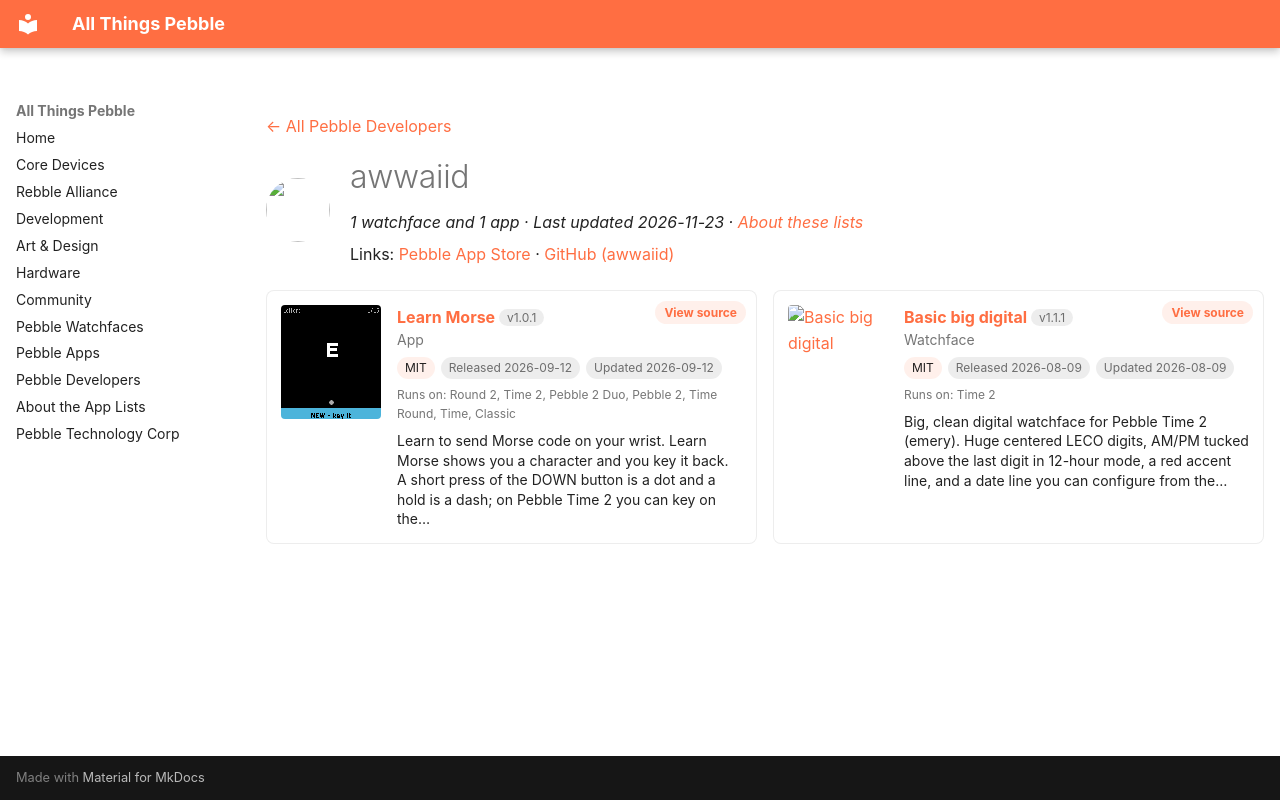

repository: saltedlolly/all-things-pebble · page: developers/awwaiid.html · generator: mkdocs

---
title: "awwaiid"
hide:
  - toc
---

<!-- Generated by scripts/update_app_directory.py: do not edit by hand -->
[← All Pebble Developers](../developers.md)

<div class="dev-header" markdown>
<img class="dev-avatar" src="https://github.com/awwaiid.png?size=128" alt="" width="64" height="64" loading="lazy" onerror="this.remove()">
<div class="dev-intro" markdown>

# awwaiid

*1 watchface and 1 app · Last updated 2026-11-23 · [About these lists](../about-app-lists.md)*

Links: [Pebble App Store](https://apps.repebble.com/apps/dev/awwaiid_a6122c9c814c119e3a27343e) · [GitHub (awwaiid)](https://github.com/awwaiid)

</div>
</div>

<div class="dev-controls" data-search-exclude hidden>
<div class="dev-filter" role="group" aria-label="Show"><button type="button" data-filter="all" aria-pressed="true">All <span>2</span></button><button type="button" data-filter="watchface" aria-pressed="false">Watchfaces <span>1</span></button><button type="button" data-filter="watchapp" aria-pressed="false">Apps <span>1</span></button></div>
<label class="dev-sort">Sort by <select><option value="updated">Recently updated</option><option value="released">Newest release</option><option value="title">A–Z</option></select></label>
</div>

<div class="app-grid dev-apps" data-search-exclude>
<div class="app-card" data-type="watchapp" data-title="learn morse" data-released="2026-09-12" data-updated="2026-09-12">
<a class="app-shot" href="https://apps.repebble.com/05be35b816874fa9a85ce6c4" data-search-exclude><img src="../images/apps/05be35b816874fa9a85ce6c4.png" alt="Learn Morse" loading="lazy"></a>
<div class="app-info">
<h2 class="app-name" id="app-05be35b816874fa9a85ce6c4"><a href="https://apps.repebble.com/05be35b816874fa9a85ce6c4">Learn Morse</a> <span class="app-version" title="Latest version" data-search-exclude>v1.0.1</span></h2>
<a class="app-source" href="https://github.com/awwaiid/pebble-watchapp-learn-morse" title="Source code" data-search-exclude>View source</a>
<div class="app-dev">App</div>
<div class="app-tags" data-search-exclude><span class="app-licence" title="Licence">MIT</span> <span title="First published in the app store">Released 2026-09-12</span> <span title="Latest release in the app store">Updated 2026-09-12</span></div>
<div class="app-watches" title="Supported watches" data-search-exclude>Runs on: Round 2, Time 2, Pebble 2 Duo, Pebble 2, Time Round, Time, Classic</div>
<p class="app-desc">Learn to send Morse code on your wrist. Learn Morse shows you a character and you key it back. A short press of the DOWN button is a dot and a hold is a dash; on Pebble Time 2 you can key on the…</p>
</div>
</div>
<div class="app-card" data-type="watchface" data-title="basic big digital" data-released="2026-08-09" data-updated="2026-08-09">
<a class="app-shot" href="https://apps.repebble.com/b063aceac2394267982a890d" data-search-exclude><img src="../images/apps/b063aceac2394267982a890d.png" alt="Basic big digital" loading="lazy"></a>
<div class="app-info">
<h2 class="app-name" id="app-b063aceac2394267982a890d"><a href="https://apps.repebble.com/b063aceac2394267982a890d">Basic big digital</a> <span class="app-version" title="Latest version" data-search-exclude>v1.1.1</span></h2>
<a class="app-source" href="https://github.com/awwaiid/pebble-watchface-basic-big-digital" title="Source code" data-search-exclude>View source</a>
<div class="app-dev">Watchface</div>
<div class="app-tags" data-search-exclude><span class="app-licence" title="Licence">MIT</span> <span title="First published in the app store">Released 2026-08-09</span> <span title="Latest release in the app store">Updated 2026-08-09</span></div>
<div class="app-watches" title="Supported watches" data-search-exclude>Runs on: Time 2</div>
<p class="app-desc">Big, clean digital watchface for Pebble Time 2 (emery). Huge centered LECO digits, AM/PM tucked above the last digit in 12-hour mode, a red accent line, and a date line you can configure from the…</p>
</div>
</div>
</div>
